Run: headless pygame with SDL's dummy video driver; simulated clock (each Clock.tick advances the game by its frame time, no real sleeping); random seed 0; keys injected as events and as key.get_pressed() state; no mouse input.
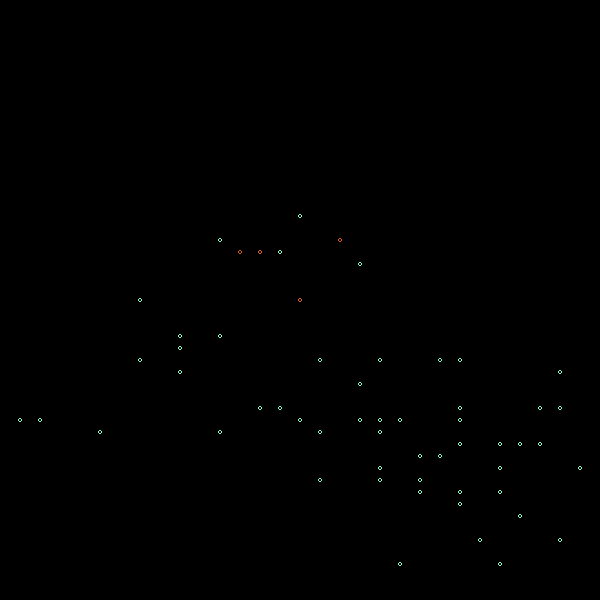
Frame 1 of 4 · flips 1–60 · no input
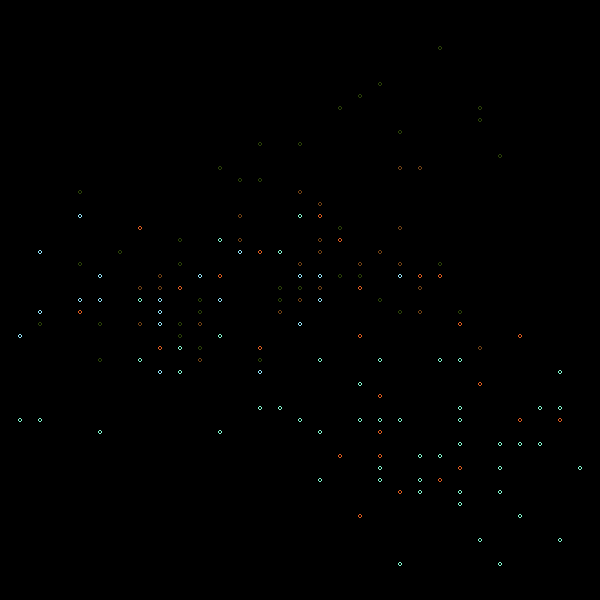
Frame 2 of 4 · flips 61–180 · tapped SPACE, RETURN · held RIGHT (→), D
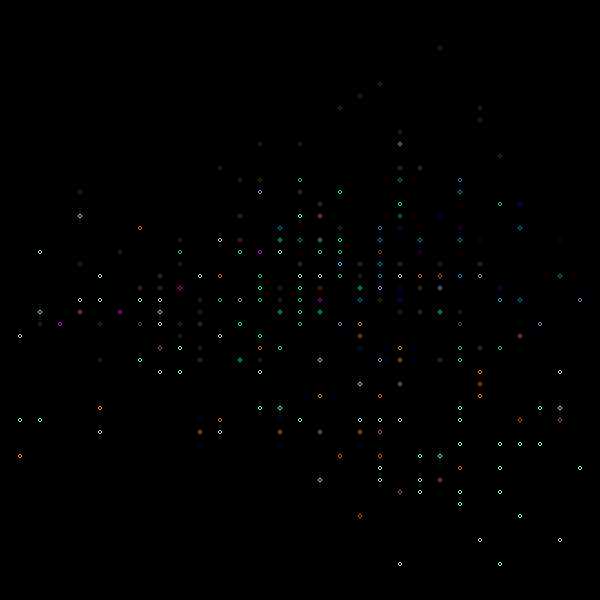
Frame 3 of 4 · flips 181–300 · held DOWN (↓), S
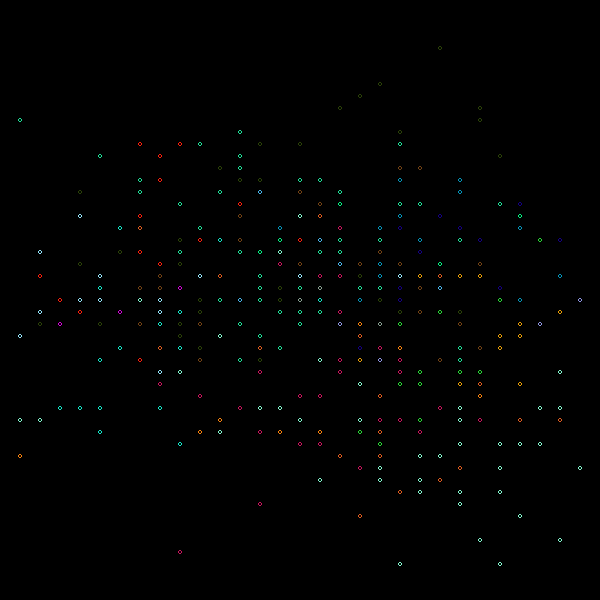
Frame 4 of 4 · flips 301–420 · held LEFT (←), A, UP (↑), W

The pygame program that drew these frames:

import pygame
import random
import math

pygame.init()
WIDTH = 600
HEIGHT = 600
field = pygame.display.set_mode((WIDTH, HEIGHT))
clock = pygame.time.Clock()
FPS = 60
gogo = True
pygame.display.set_caption('pygame')
pygame.display.update()
x = WIDTH//2
y = HEIGHT//2
path_length = 0
GREEN = (0, 200, 64)
WHITE = (255, 255, 255)
BLACK = (0, 0, 0)
RED = (255, 0, 0)
BLUE = (0, 0, 255)
LEFT = 3
RIGHT = 1
DOWN = 0
UP = 2
UP_R = 4
DOWN_R = 5
DOWN_L = 6
UP_L = 7
XQ = 8
RAYS = 9
RADIUS = 2
MAX_DEEP = HEIGHT-RADIUS
MAX_RIGHT = WIDTH-RADIUS
# Sq = pygame.Rect(200, 200, 70, 70)
# pygame.draw.rect(field, (255, 180, 95), (20, 100, 50, 70))
# pygame.draw.rect(field, GREEN, Sq, 2)
# pygame.draw.line(field, (255, 255, 255), (250, 300), (400, 350))
di = 0
Orientation = random.choice([1, -1])
start_angle = random.randint(1, 360)
rot_dir = random.choice([1, -1])
xc = x
yc = y
mem_x = x
mem_y = y


def random_color():
    c1 = random.randint(0, 255)
    c2 = random.randint(0, 255)
    c3 = random.randint(0, 255)
    colo = (c1, c2, c3)
    return colo


COLOR = random_color()


def ch_mem_xy():
    global mem_x, mem_y
    mem_x = x
    mem_y = y


def ch_xy():
    global x, y
    x = mem_x
    y = mem_y


def ch_cxy():
    global xc, yc
    xc = x
    yc = y


def get_direction(x_pos, y_pos):
    LD = []
    if (di != RAYS) and (di != XQ):
        LD.append(RAYS)
        ch_cxy()
    else:
        ch_xy()
    if (di != UP) and (di != DOWN):
        if y_pos > 0:
            LD.append(UP)
        if y_pos < MAX_DEEP:
            LD.append(DOWN)
    if (di != LEFT) and (di != RIGHT):
        if x_pos > 0:
            LD.append(LEFT)
        if x_pos < MAX_RIGHT:
            LD.append(RIGHT)
    if (di != UP_L) and (di != DOWN_R):
        if (x_pos > 0) and (y_pos > 0):
            LD.append(UP_L)
        if (x_pos < MAX_RIGHT) and (y_pos < MAX_DEEP):
            LD.append(DOWN_R)
    if (di != DOWN_L) and (di != UP_R):
        if (x_pos > 0) and (y_pos < MAX_DEEP):
            LD.append(DOWN_L)
        if (x < MAX_RIGHT) and (y > 0):
            LD.append(UP_R)
    if di != XQ:
        LD.append(XQ)
    '''    
    if x_pos >= MAX_RIGHT:
        direction = random.choice([UP, DOWN, LEFT, UP_L, DOWN_L])
        if y_pos >= MAX_DEEP:
            direction = random.choice([UP, LEFT, UP_L])
        if y_pos <= RADIUS:
            direction = random.choice([DOWN, LEFT, DOWN_L])
    elif x_pos <= RADIUS:
        direction = random.choice([RIGHT, UP, DOWN, UP_R, DOWN_R])
        if y_pos >= MAX_DEEP:
            direction = random.choice([UP, RIGHT, UP_R])
        if y_pos <= RADIUS:
            direction = random.choice([DOWN, RIGHT, DOWN_R])
    elif y_pos >= MAX_DEEP:
        direction = random.choice([UP, LEFT, RIGHT, UP_R, UP_L])
    elif y_pos <= RADIUS:
        direction = random.choice([DOWN, LEFT, RIGHT, DOWN_R, DOWN_L])
    else:
        direction = random.choice([UP, UP_R, RIGHT, DOWN_R, DOWN, DOWN_L, LEFT, UP_L, XQ, RAYS])
    '''
    direction = random.choice(LD)
    if direction == RAYS:
        ch_mem_xy()
    direction = 8
    return direction


def dxy(di, x, y):
    coo = [x, y]
    rand_sharp = random.randint(1, 10)
    if (di == 0) and (y < MAX_DEEP):
        coo[1] += 1
    elif (di == 1) and (x < MAX_RIGHT):
        coo[0] += 1
    elif (di == 2) and (y > RADIUS):
        coo[1] -= 1
    elif (di == 3) and (x > RADIUS):
        coo[0] -= 1
    elif (di == 4) and (y > RADIUS) and (x < MAX_RIGHT):
        coo[1] -= 1 * rand_sharp
        coo[0] += 1 * rand_sharp
    elif (di == 5) and (y < MAX_DEEP) and (x < MAX_RIGHT):
        coo[1] += 1 * rand_sharp
        coo[0] += 1 * rand_sharp
    elif (di == 6) and (y < MAX_DEEP) and (x > RADIUS):
        coo[1] += 1 * rand_sharp
        coo[0] -= 1 * rand_sharp
    elif (di == 7) and (y > RADIUS) and (x > RADIUS):
        coo[1] -= 1 * rand_sharp
        coo[0] -= 1 * rand_sharp
    elif (di == 8) and (x <= MAX_RIGHT) and (x >= RADIUS) and (y <= MAX_DEEP) and (y >= RADIUS):
        global Orientation
        #Orientation = random.choice([1, -1])
        Orientation = random.randint(-5, 5)
        coo[0] = x + 20*Orientation
        #Orientation = random.choice([1, -1])
        Orientation = random.randint(-5, 5)
        coo[1] = y + 12*Orientation
    return coo


def rxy(prev_x, prev_y, clock_direction, len_ray, prev_ang):
    coo = [0, 0]
    if clock_direction == 1:
        prev_ang = 360-prev_ang
    coo[0] = round(len_ray * math.cos(prev_ang) + prev_x)
    coo[1] = round(len_ray * math.sin(prev_ang) + prev_y)
    if coo[0] > WIDTH:
        coo[0] = WIDTH - 5
    if coo[0] <= 0:
        coo[0] = 5
    if coo[1] >= HEIGHT:
        coo[1] = HEIGHT-5
    if coo[1] <= 0:
        coo[1] = 5
    return coo


def get_rotation_coordinates(rotation_angle, rotation_radius, rotation_center):
    coordinates = [0, 0]
    coordinates[0] = round(math.cos(math.radians(rotation_angle)) * rotation_radius + rotation_center[0])
    coordinates[1] = round(math.sin(math.radians(rotation_angle)) * rotation_radius + rotation_center[1])
    return coordinates


def next_position_from_here_to_where(cur_coordinates, end_coordinates, curve_radius=0):
    coordinates = [0, 0, 0]
    if curve_radius == 0:
        if end_coordinates[0] > cur_coordinates[0]:
            coordinates[0] = cur_coordinates + 1
            coordinates[2] += 1
        elif end_coordinates[0] < cur_coordinates[0]:
            coordinates[0] = cur_coordinates -1
            coordinates[2] += 1
        if end_coordinates[1] > cur_coordinates[1]:
            coordinates[1] = cur_coordinates + 1
            coordinates[2] += 1
        elif end_coordinates[[1]] < cur_coordinates[[1]]:
            coordinates[1] = cur_coordinates - 1
            coordinates[2] += 1
    elif curve_radius > 0:
        pass
    return coordinates


while gogo:
    if path_length == 0:
        rot_dir = random.choice([1, -1])
        if di == RAYS:
            x = mem_x
            y = mem_y
        di = get_direction(x, y)
        path_length = random.randint(50, 80)
        if di == RAYS:
            path_length = random.randint(5, 15)
            COLOR = random_color()
            Orientation = random.choice([1, -1])
        start_angle = random.randint(1, 360)
    #field.fill((0, 0, 0))
    for i in pygame.event.get():
        if i.type == pygame.QUIT:
            gogo = False
    if di <= 8:
        pygame.draw.circle(field, COLOR, (x, y), RADIUS, 1)
        clock.tick(FPS)
        pygame.display.set_caption('direction:' + str(di)+' p:' + str(path_length))
        pygame.display.update()
        Coords = dxy(di, x, y)
        x = Coords[0]
        y = Coords[1]
        path_length -= 1
        if (x >= MAX_RIGHT) or (x <= RADIUS) or (y >= MAX_DEEP) or (y <= RADIUS):
            path_length = random.randint(2, 300)
            di = get_direction(x, y)
            COLOR = random_color()
    elif di == 9:
        len_line = random.randint(20, 90)
        Coords = rxy(xc, yc, rot_dir, len_line, start_angle)
        x = Coords[0]
        y = Coords[1]
        pygame.draw.line(field, random_color(), (xc, yc), (x, y))
        pygame.display.update()
        path_length -= 1
        start_angle += 1
